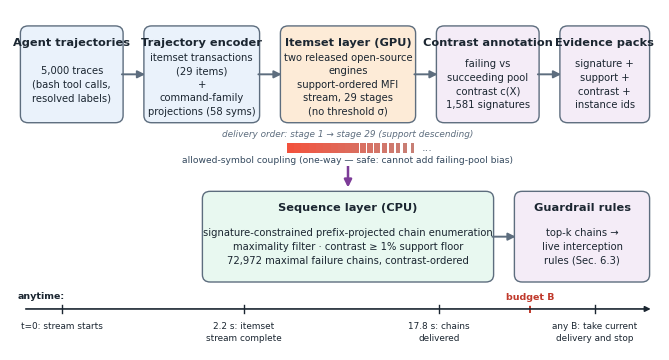

The script that saved this image:
# -*- coding: utf-8 -*-
"""Figure 1: pipeline overview (two-layer threshold-free anytime mining).
Pure-vector matplotlib -> SVG (text as paths) -> EMF for Word embedding.
"""
import matplotlib

matplotlib.use("Agg")
import matplotlib.pyplot as plt
from matplotlib.patches import FancyBboxPatch, FancyArrowPatch, Rectangle

plt.rcParams.update({
    "svg.fonttype": "path",        # keep figures font-independent vectors
    "font.family": "DejaVu Sans",
    "font.size": 8,
})

FIG_W, FIG_H = 6.5, 3.4
fig = plt.figure(figsize=(FIG_W, FIG_H))
ax = fig.add_axes([0, 0, 1, 1])
ax.set_xlim(0, 100)
ax.set_ylim(-3.5, 52)
ax.axis("off")

C_ENC = "#EAF2FB"   # encoder
C_GPU = "#FDEBD7"   # itemset layer
C_CPU = "#E8F8F0"   # sequence layer
C_OUT = "#F4ECF7"   # outputs
C_EDGE = "#5D6D7E"
C_SIG_HI = "#C0392B"
C_SIG_LO = "#F5B7B1"


def box(x, y, w, h, face, title, lines, ec=C_EDGE, title_fs=8.2, fs=7.2):
    ax.add_patch(FancyBboxPatch(
        (x, y), w, h, boxstyle="round,pad=0.4,rounding_size=1.2",
        fc=face, ec=ec, lw=1.0))
    ax.text(x + w / 2, y + h - 2.4, title, ha="center", va="center",
            fontsize=title_fs, fontweight="bold", color="#1B2631")
    ax.text(x + w / 2, y + (h - 3.4) / 2, lines, ha="center", va="center",
            fontsize=fs, color="#1B2631", linespacing=1.45)


def arrow(x1, y1, x2, y2, label=None, lx=0, ly=0, style="-|>", color=C_EDGE,
          lw=1.4, ls="-"):
    ax.add_patch(FancyArrowPatch(
        (x1, y1), (x2, y2), arrowstyle=style, mutation_scale=11,
        color=color, lw=lw, linestyle=ls, shrinkA=1, shrinkB=1))
    if label:
        ax.text((x1 + x2) / 2 + lx, (y1 + y2) / 2 + ly, label,
                ha="center", va="center", fontsize=6.6, color="#34495E",
                bbox=dict(fc="white", ec="none", pad=0.6))


# ---- top band: input -> encoder -> itemset layer -> contrast annotation
box(2, 34, 15, 15, C_ENC, "Agent trajectories",
    "5,000 traces\n(bash tool calls,\nresolved labels)")
box(21, 34, 17, 15, C_ENC, "Trajectory encoder",
    "itemset transactions\n(29 items)\n+\ncommand-family\nprojections (58 syms)")
box(42, 34, 20, 15, C_GPU, "Itemset layer (GPU)",
    "two released open-source\nengines\nsupport-ordered MFI\nstream, 29 stages\n(no threshold σ)")
box(66, 34, 15, 15, C_OUT, "Contrast annotation",
    "failing vs\nsucceeding pool\ncontrast c(X)\n1,581 signatures")
box(85, 34, 13, 15, C_OUT, "Evidence packs",
    "signature +\nsupport +\ncontrast +\ninstance ids")

arrow(17, 41.5, 21, 41.5)
arrow(38, 41.5, 42, 41.5)
arrow(62, 41.5, 66, 41.5)
arrow(81, 41.5, 85, 41.5)

# ---- signature stream strip under itemset layer
ax.text(52, 31.2, "delivery order: stage 1 \u2192 stage 29 (support descending)",
        ha="center", fontsize=6.4, color="#5D6D7E", style="italic")
for i in range(18):
    w = 1.35 - i * 0.045
    x = 42.6 + i * 1.12
    shade = plt.matplotlib.colors.to_hex(
        plt.matplotlib.colors.hsv_to_rgb((0.02, 0.75 - i * 0.02, 0.95 - i * 0.01)))
    ax.add_patch(Rectangle((x, 28.6), w, 1.7, fc=shade, ec="none"))
ax.text(42.6 + 18 * 1.12 + 0.6, 29.5, "...", fontsize=8, color="#5D6D7E",
        va="center")

# ---- coupling arrow down to sequence layer
arrow(52, 28.2, 52, 22.8,
      label="allowed-symbol coupling (one-way \u2014 safe: cannot add failing-pool bias)",
      lx=0, ly=1.9, color="#7D3C98", lw=1.8)

# ---- sequence layer
box(30, 8, 44, 14, C_CPU, "Sequence layer (CPU)",
    "signature-constrained prefix-projected chain enumeration\n"
    "maximality filter \u00b7 contrast \u2265 1% support floor\n"
    "72,972 maximal failure chains, contrast-ordered")
box(78, 8, 20, 14, C_OUT, "Guardrail rules",
    "top-k chains \u2192\nlive interception\nrules (Sec. 6.3)")
arrow(74, 15, 78, 15)

# ---- anytime axis
ax.annotate("", xy=(99, 3.2), xytext=(2, 3.2),
            arrowprops=dict(arrowstyle="-|>", color="#1B2631", lw=1.2))
for xpos, lab in [(8, "t=0: stream starts"),
                  (36, "2.2 s: itemset\nstream complete"),
                  (66, "17.8 s: chains\ndelivered"),
                  (90, "any B: take current\ndelivery and stop")]:
    ax.plot([xpos, xpos], [2.6, 3.8], color="#1B2631", lw=1.0)
    ax.text(xpos, 1.0, lab, ha="center", va="top", fontsize=6.4,
            color="#1B2631", linespacing=1.3)
# budget marker
ax.plot([80, 80], [2.6, 3.8], color=C_SIG_HI, lw=1.4, linestyle="--")
ax.text(80, 4.6, "budget B", ha="center", fontsize=6.8, color=C_SIG_HI,
        fontweight="bold")
ax.text(1.2, 4.9, "anytime:", fontsize=6.8, color="#1B2631", fontweight="bold")

fig.savefig("fig1_pipeline.svg", format="svg")
print("fig1_pipeline.svg written")
